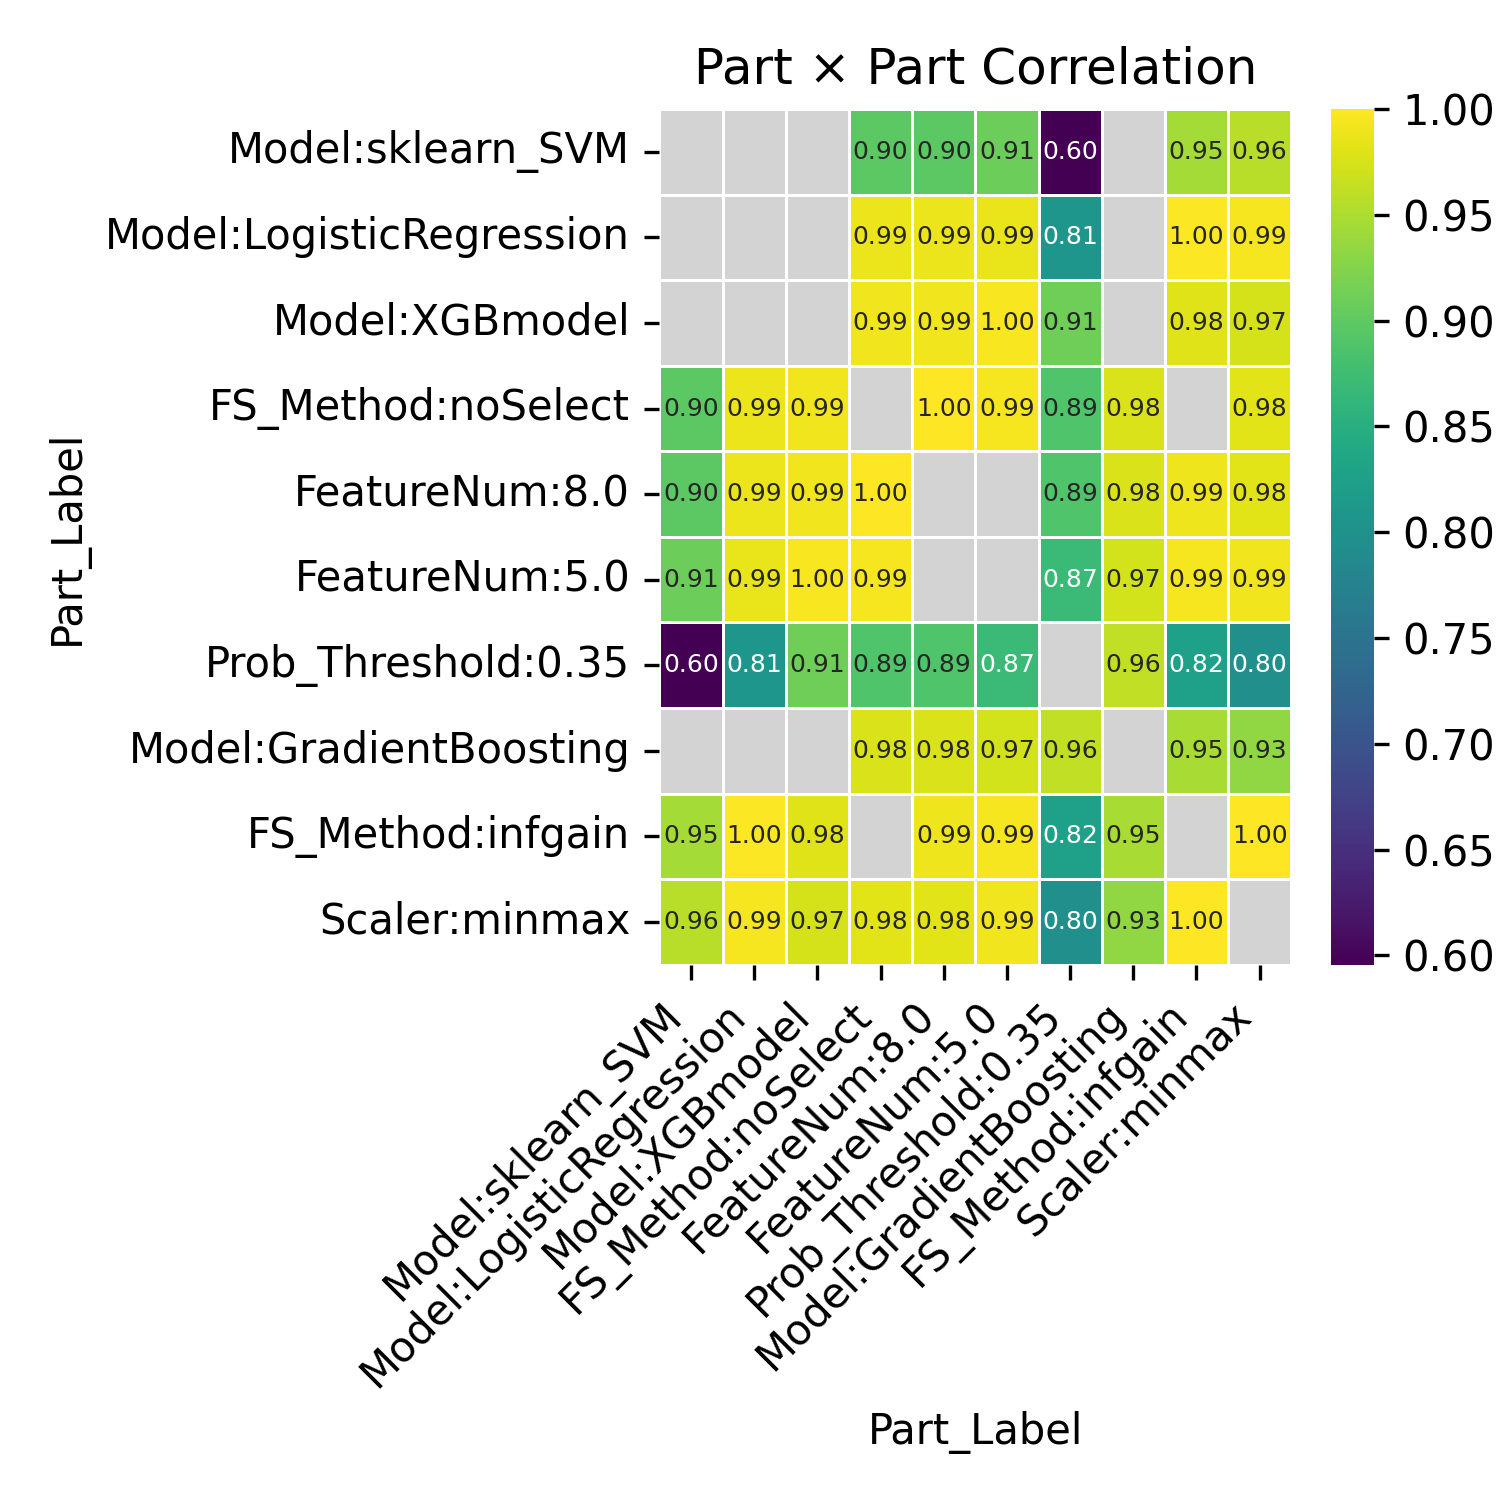

The table this chart was drawn from, first rows:
Part_Label, Model:sklearn_SVM, Model:LogisticRegression, Model:XGBmodel, FS_Method:noSelect, FeatureNum:8.0, FeatureNum:5.0, Prob_Threshold:0.35, Model:GradientBoosting, FS_Method:infgain, Scaler:minmax
Model:sklearn_SVM, , , , 0.8975, 0.8975, 0.9089, 0.5956, , 0.9452, 0.9559
Model:LogisticRegression, , , , 0.9882, 0.9882, 0.986, 0.8077, , 0.9969, 0.994
Model:XGBmodel, , , , 0.991, 0.991, 0.9953, 0.911, , 0.9808, 0.9736
FS_Method:noSelect, 0.8975, 0.9882, 0.991, , 1.0, 0.9939, 0.8884, 0.9778, , 0.9815
FeatureNum:8.0, 0.8975, 0.9882, 0.991, 1.0, , , 0.8884, 0.9778, 0.9902, 0.9815
FeatureNum:5.0, 0.9089, 0.986, 0.9953, 0.9939, , , 0.8693, 0.9719, 0.9948, 0.9911
Prob_Threshold:0.35, 0.5956, 0.8077, 0.911, 0.8884, 0.8884, 0.8693, , 0.9611, 0.8233, 0.7974
Model:GradientBoosting, , , , 0.9778, 0.9778, 0.9719, 0.9611, , 0.9472, 0.9328
FS_Method:infgain, 0.9452, 0.9969, 0.9808, , 0.9902, 0.9948, 0.8233, 0.9472, , 0.9985
Scaler:minmax, 0.9559, 0.994, 0.9736, 0.9815, 0.9815, 0.9911, 0.7974, 0.9328, 0.9985, 
